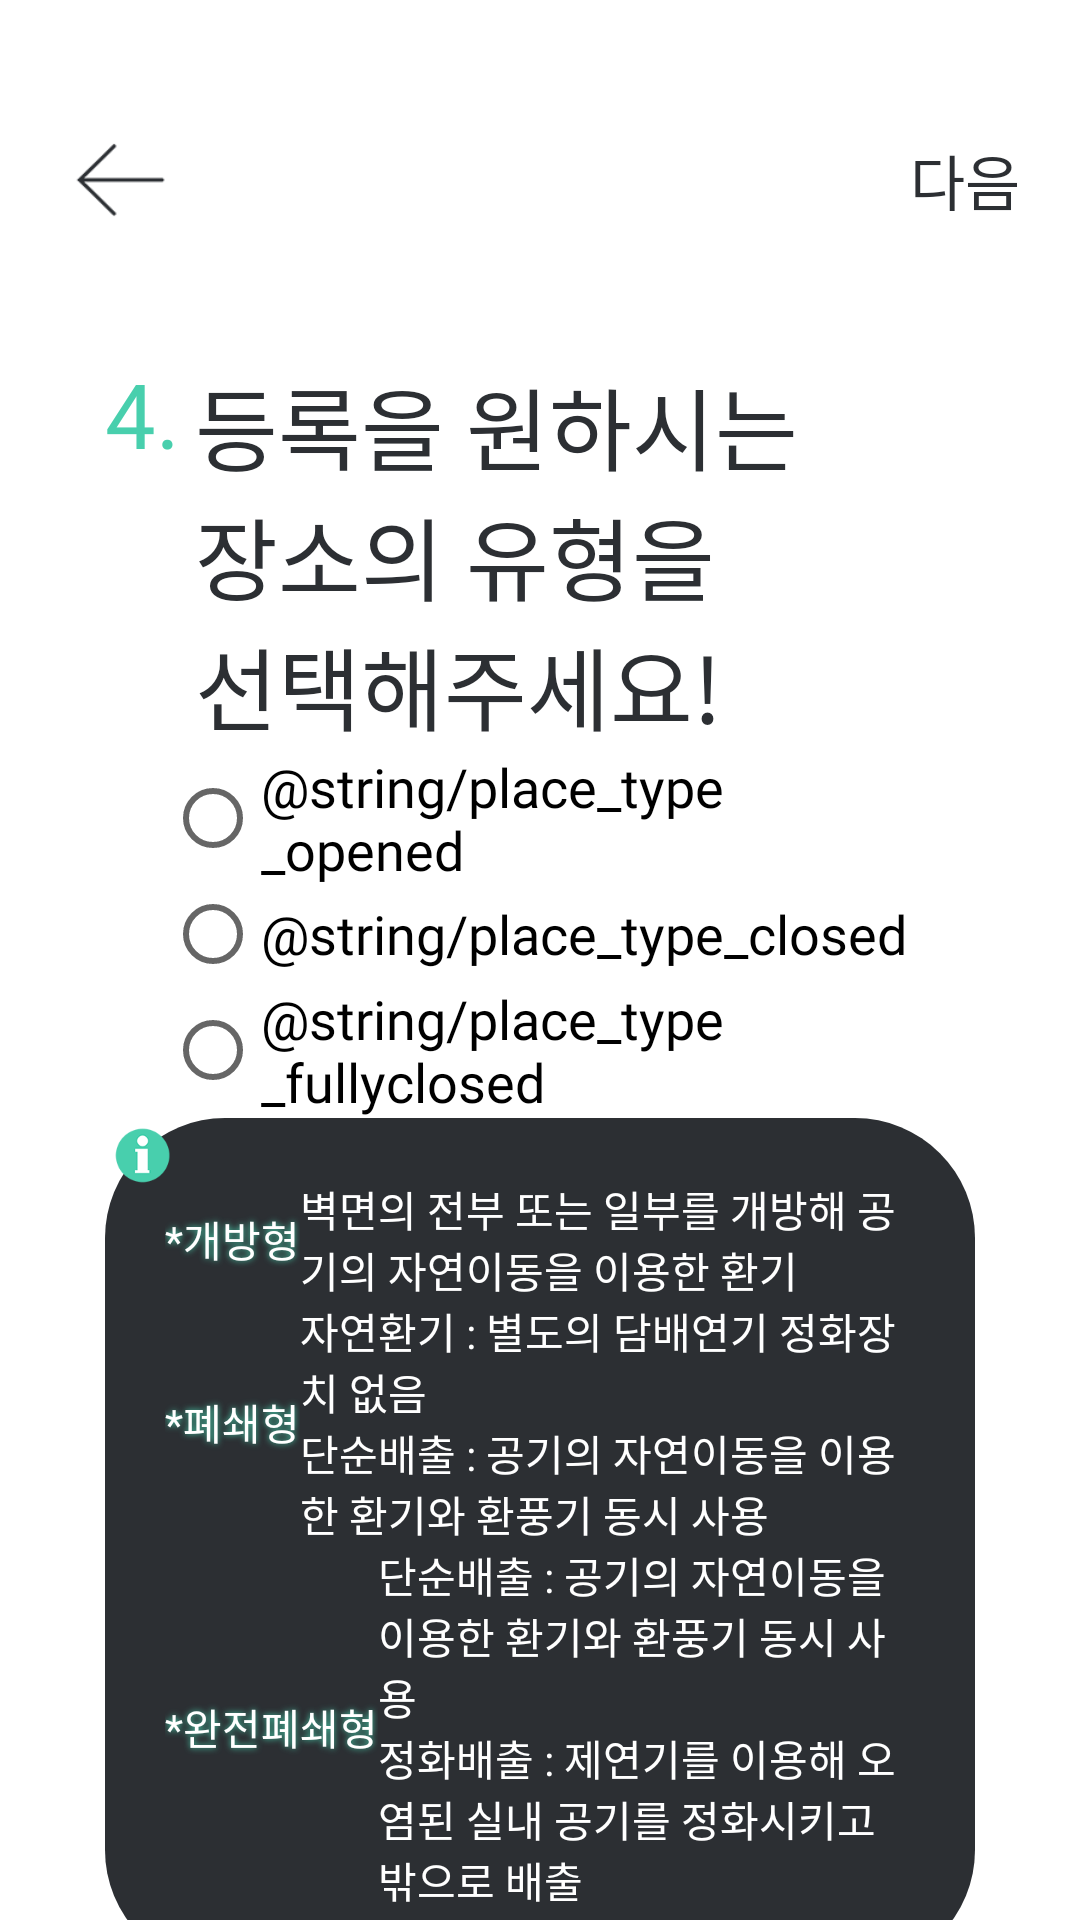

Layout XML and referenced resources for this Android screen:
<!-- AndroidManifest.xml: application theme AppTheme -->
<!-- res/layout/activity_register_place4.xml -->
<?xml version="1.0" encoding="utf-8"?>
<LinearLayout xmlns:android="http://schemas.android.com/apk/res/android"
    xmlns:app="http://schemas.android.com/apk/res-auto"
    xmlns:tools="http://schemas.android.com/tools"
    android:layout_width="match_parent"
    android:layout_height="match_parent"
    android:orientation="vertical"
    android:background="@android:color/white"
    android:paddingHorizontal="@dimen/register_padding_horizontal"
    android:paddingTop="@dimen/register_padding_top">

    <LinearLayout
        android:layout_width="match_parent"
        android:layout_height="wrap_content"
        android:orientation="horizontal"
        android:gravity="center">

        <ImageView
            android:layout_width="@dimen/medium_icon"
            android:layout_height="@dimen/medium_icon"
            android:src="@drawable/back_arrow"/>

        <Space
            android:layout_width="0dp"
            android:layout_height="0dp"
            android:layout_weight="1"/>

        <TextView
            android:layout_width="wrap_content"
            android:layout_height="wrap_content"
            android:text="@string/next"
            android:fontFamily="@font/noto_sans_cjk_kr_black"
            android:textSize="@dimen/register_subtitle_text"
            android:textColor="@color/dark"/>
    </LinearLayout>

    <LinearLayout
        android:layout_width="match_parent"
        android:layout_height="match_parent"
        android:orientation="vertical"
        android:paddingHorizontal="@dimen/register_content_padding_horizontal">

        <LinearLayout
            android:layout_width="match_parent"
            android:layout_height="wrap_content"
            android:orientation="horizontal" >

            <TextView
                android:layout_width="wrap_content"
                android:layout_height="wrap_content"
                android:text="@string/number_point_4"
                android:fontFamily="@font/noto_sans_cjk_kr_bold"
                android:textSize="@dimen/register_title_text"
                android:textColor="@color/highlight"
                android:layout_marginTop="@dimen/register_number_margin_top"/>

            <TextView
                android:layout_width="wrap_content"
                android:layout_height="wrap_content"
                android:text="@string/register_information_4"
                android:fontFamily="@font/noto_sans_cjk_kr_bold"
                android:textSize="@dimen/register_title_text"
                android:textColor="@color/dark"
                android:layout_marginTop="@dimen/register_title_margin_top"
                android:layout_marginStart="@dimen/register_title_margin_start"/>
        </LinearLayout>

        <Space
            android:layout_width="0dp"
            android:layout_height="0dp"
            android:layout_weight="1"/>

        <RadioGroup
            android:layout_width="wrap_content"
            android:layout_height="wrap_content"
            android:orientation="vertical"
            android:layout_marginHorizontal="@dimen/register_checkbox_margin_horizontal">

            <RadioButton
                style="@style/RegisterPlaceCheckBox"
                android:text="@string/place_type_opened"/>

            <RadioButton
                style="@style/RegisterPlaceCheckBox"
                android:text="@string/place_type_closed" />

            <RadioButton
                style="@style/RegisterPlaceCheckBox"
                android:text="@string/place_type_fullyclosed" />
        </RadioGroup>

        <Space
            android:layout_width="0dp"
            android:layout_height="0dp"
            android:layout_weight="1"/>

        <FrameLayout
            android:layout_width="match_parent"
            android:layout_height="wrap_content" >

            <LinearLayout
                android:layout_width="match_parent"
                android:layout_height="wrap_content"
                android:orientation="vertical"
                android:background="@drawable/register_information_box"
                android:padding="20dp">

                <LinearLayout
                    android:layout_width="match_parent"
                    android:layout_height="wrap_content"
                    android:orientation="horizontal"
                    android:gravity="center">

                    <TextView
                        android:layout_width="wrap_content"
                        android:layout_height="wrap_content"
                        android:text="@string/information_title_opened"
                        android:textColor="@android:color/white"
                        android:shadowRadius="5.0"
                        android:shadowColor="@color/shadowed_highlight"
                        android:fontFamily="@font/noto_sans_cjk_kr_bold"
                        android:textSize="@dimen/place_information_title_text"
                        android:layout_marginEnd="@dimen/place_information_title_margin_end"/>

                    <TextView
                        android:layout_width="wrap_content"
                        android:layout_height="wrap_content"
                        android:text="@string/information_opened"
                        android:textColor="@android:color/white"
                        android:fontFamily="@font/noto_sans_cjk_kr_regular"
                        android:textSize="@dimen/place_information_title_text"/>
                </LinearLayout>

                <LinearLayout
                    android:layout_width="match_parent"
                    android:layout_height="wrap_content"
                    android:orientation="horizontal"
                    android:gravity="center">

                    <TextView
                        android:layout_width="wrap_content"
                        android:layout_height="wrap_content"
                        android:text="@string/information_title_closed"
                        android:textColor="@android:color/white"
                        android:shadowRadius="5.0"
                        android:shadowColor="@color/shadowed_highlight"
                        android:fontFamily="@font/noto_sans_cjk_kr_bold"
                        android:textSize="@dimen/place_information_title_text"
                        android:layout_marginEnd="@dimen/place_information_title_margin_end"/>

                    <TextView
                        android:layout_width="wrap_content"
                        android:layout_height="wrap_content"
                        android:text="@string/information_closed"
                        android:textColor="@android:color/white"
                        android:fontFamily="@font/noto_sans_cjk_kr_regular"
                        android:textSize="@dimen/place_information_title_text"/>
                </LinearLayout>

                <LinearLayout
                    android:layout_width="match_parent"
                    android:layout_height="wrap_content"
                    android:orientation="horizontal"
                    android:gravity="center">

                    <TextView
                        android:layout_width="wrap_content"
                        android:layout_height="wrap_content"
                        android:text="@string/information_title_fullyclosed"
                        android:textColor="@android:color/white"
                        android:shadowRadius="5.0"
                        android:shadowColor="@color/shadowed_highlight"
                        android:fontFamily="@font/noto_sans_cjk_kr_bold"
                        android:textSize="@dimen/place_information_title_text"
                        android:layout_marginEnd="@dimen/place_information_title_margin_end"/>

                    <TextView
                        android:layout_width="wrap_content"
                        android:layout_height="wrap_content"
                        android:text="@string/information_fullyclosed"
                        android:textColor="@android:color/white"
                        android:fontFamily="@font/noto_sans_cjk_kr_regular"
                        android:textSize="@dimen/place_information_title_text"/>
                </LinearLayout>
            </LinearLayout>

            <ImageView
                android:layout_width="@dimen/small_icon"
                android:layout_height="@dimen/small_icon"
                android:src="@drawable/information_green"/>
        </FrameLayout>

        <Space
            android:layout_width="0dp"
            android:layout_height="0dp"
            android:layout_weight="1"/>
    </LinearLayout>
</LinearLayout>
<!-- resources referenced by this layout -->
<resources>
  <color name="dark">#2C2F33</color>
  <color name="highlight">#48CFAD</color>
  <color name="shadowed_highlight">#48CFAD</color>
  <dimen name="medium_icon">40dp</dimen>
  <dimen name="register_checkbox_margin_horizontal">20dp</dimen>
  <dimen name="register_content_padding_horizontal">15dp</dimen>
  <dimen name="register_number_margin_top">35dp</dimen>
  <dimen name="register_padding_horizontal">20dp</dimen>
  <dimen name="register_padding_top">40dp</dimen>
  <dimen name="register_subtitle_text">20sp</dimen>
  <dimen name="register_title_margin_start">5dp</dimen>
  <dimen name="register_title_margin_top">40dp</dimen>
  <dimen name="register_title_text">30sp</dimen>
  <dimen name="small_icon">25dp</dimen>
  <!-- drawable back_arrow: png bitmap (drawable, 15954 bytes) -->
  <!-- drawable information_green: png bitmap (drawable, 17090 bytes) -->
  <!-- drawable register_information_box (drawable) -->
  <?xml version="1.0" encoding="utf-8"?>
  <shape xmlns:android="http://schemas.android.com/apk/res/android"
      android:shape="rectangle">
  
      <solid android:color="@color/dark" />
      <corners android:radius="@dimen/register_information_corner" />
  </shape>
  <string name="information_closed">자연환기 : 별도의 담배연기 정화장치 없음\n단순배출 : 공기의 자연이동을 이용한 환기와 환풍기 동시 사용</string>
  <string name="information_fullyclosed">단순배출 : 공기의 자연이동을 이용한 환기와 환풍기 동시 사용\n정화배출 : 제연기를 이용해 오염된 실내 공기를 정화시키고 밖으로 배출</string>
  <string name="information_opened">벽면의 전부 또는 일부를 개방해 공기의 자연이동을 이용한 환기</string>
  <string name="information_title_closed">*폐쇄형</string>
  <string name="information_title_fullyclosed">*완전폐쇄형</string>
  <string name="information_title_opened">*개방형</string>
  <string name="next">다음</string>
  <string name="number_point_4">4.</string>
  <string name="register_information_4">등록을 원하시는\n장소의 유형을\n선택해주세요!</string>
  <style name="RegisterPlaceCheckBox" parent="Widget.AppCompat.CompoundButton.CheckBox">
          <item name="android:layout_width">wrap_content</item>
          <item name="android:layout_height">wrap_content</item>
          <item name="android:button">@null</item>
          <item name="android:drawableLeft">?android:attr/listChoiceIndicatorSingle</item>
          <item name="android:textSize">@dimen/area_checkbox_text</item>
          <item name="android:fontFamily">@font/noto_sans_cjk_kr_medium</item>
          <item name="android:layout_marginTop">@dimen/register_checkbox_margin_vertical</item>
          <item name="android:layout_marginBottom">@dimen/register_checkbox_margin_vertical</item>
      </style>
  <style name="AppTheme" parent="Theme.AppCompat.Light.DarkActionBar">
          
          <item name="colorPrimary">@color/colorPrimary</item>
          <item name="colorPrimaryDark">@color/colorPrimaryDark</item>
          <item name="colorAccent">@color/colorAccent</item>
          <item name="windowNoTitle">true</item>
          <item name="windowActionBar">false</item>
      </style>
  <dimen name="register_information_corner">40dp</dimen>
  <dimen name="area_checkbox_text">18sp</dimen>
  <dimen name="register_checkbox_margin_vertical">0dp</dimen>
  <color name="colorPrimary">#6200EE</color>
  <color name="colorPrimaryDark">#3700B3</color>
  <color name="colorAccent">@color/highlight</color>
</resources>
